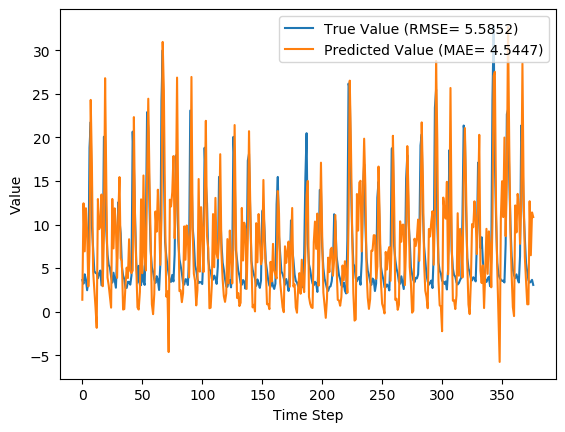

The table this chart was drawn from, first rows:
y_true, y_pred, y_true_scaled, y_pred_scaled
3.63, 1.369, 0.09071, 0.01825
3.21, 12.43, 0.07724, 0.3729
4.29, 6.92, 0.1119, 0.1962
3.67, 11.87, 0.09199, 0.3547
2.46, 9.231, 0.05321, 0.2702
3.54, 2.896, 0.08782, 0.06718
18.82, 6.97, 0.5776, 0.1978
21.76, 24.3, 0.6718, 0.7532
9.83, 16.62, 0.2894, 0.5071
7.16, 4.635, 0.2038, 0.1229
4.67, 2.551, 0.124, 0.05611
4.44, 0.4969, 0.1167, -0.009715
4.4, -1.855, 0.1154, -0.08509
3.83, 12.92, 0.09712, 0.3885
4.42, 9.467, 0.116, 0.2778
4.72, 9.866, 0.1256, 0.2906
3.03, 13.44, 0.07147, 0.4053
4.87, 2.92, 0.1304, 0.06795
20.07, 8.635, 0.6176, 0.2511
19.62, 26.79, 0.6032, 0.833
9.33, 14.68, 0.2734, 0.4448
6.56, 3.916, 0.1846, 0.09987
5.37, 3.016, 0.1465, 0.07102
5.07, 1.764, 0.1369, 0.0309
4.02, 0.4624, 0.1032, -0.01082
3.34, 12.93, 0.08141, 0.3889
4.47, 7.258, 0.1176, 0.207
3.61, 11.86, 0.09006, 0.3544
2.75, 9.828, 0.0625, 0.2894
6.28, 3.882, 0.1756, 0.09879
12.55, 11.07, 0.3766, 0.3292
10.44, 15.44, 0.309, 0.4694
9.01, 6.124, 0.2631, 0.1706
5.12, 5.808, 0.1385, 0.1605
4.16, 0.2445, 0.1077, -0.0178
3.72, 0.3009, 0.09359, -0.016
2.73, 3.085, 0.06186, 0.07325
2.73, 5.052, 0.06186, 0.1363
3.43, 3.86, 0.08429, 0.09806
3.4, 8.311, 0.08333, 0.2408
3.1, 4.682, 0.07372, 0.1244
4.17, 4.426, 0.108, 0.1162
20.66, 4.729, 0.6365, 0.1259
16.78, 22.33, 0.5122, 0.6899
10.67, 10.22, 0.3163, 0.302
5.59, 5.06, 0.1535, 0.1365
3.31, 0.4933, 0.08045, -0.00983
5.26, 0.2415, 0.1429, -0.0179
3.05, 2.277, 0.07212, 0.04734
3.04, 12.89, 0.07179, 0.3875
5.26, 4.417, 0.1429, 0.1159
3.41, 15.63, 0.08365, 0.4752
3.07, 6.345, 0.07276, 0.1777
9.62, 4.728, 0.2827, 0.1259
22.89, 15.34, 0.708, 0.4659
21.04, 24.44, 0.6487, 0.7576
12.14, 15.28, 0.3635, 0.464
7.0, 8.161, 0.1987, 0.2359
5.08, 0.8561, 0.1372, 0.001797
4.58, -0.2838, 0.1212, -0.03474
... 317 more rows
